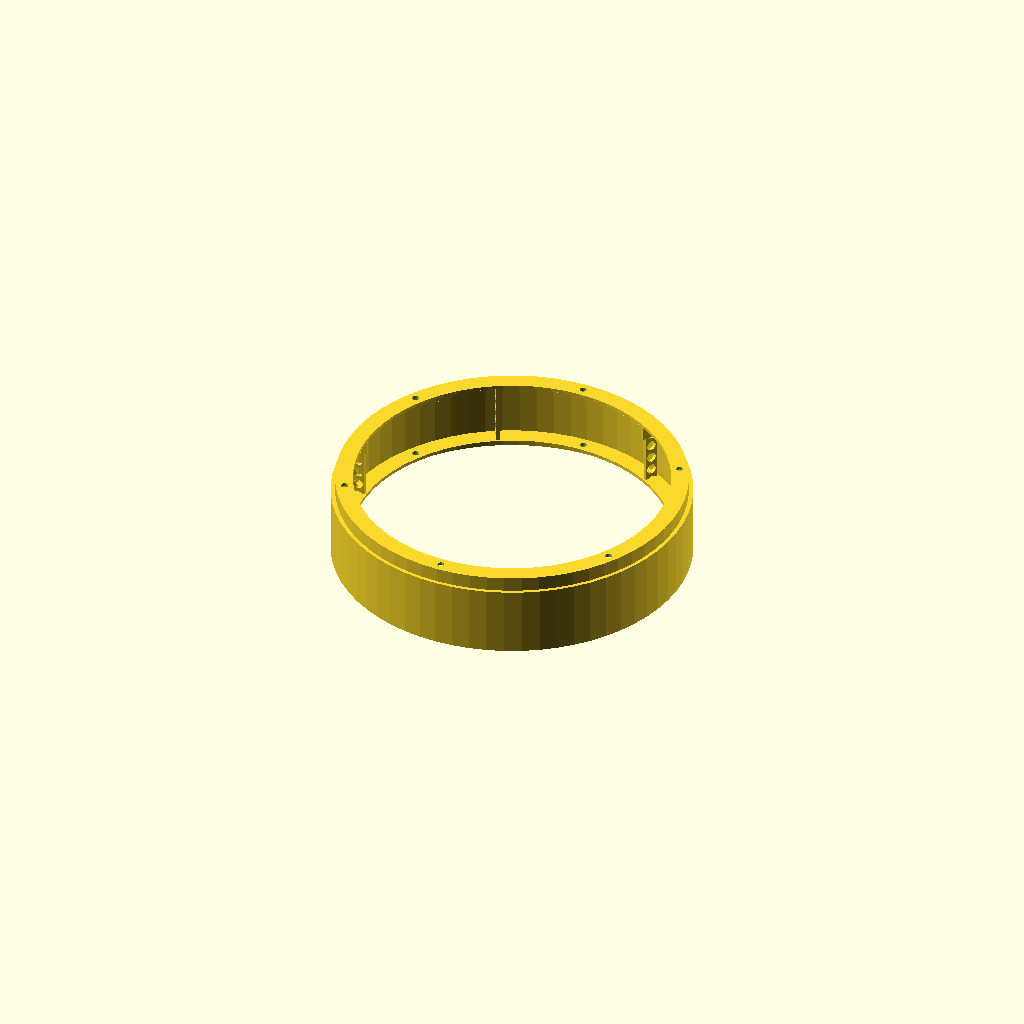
Cell 1 — every parameter at its default value.
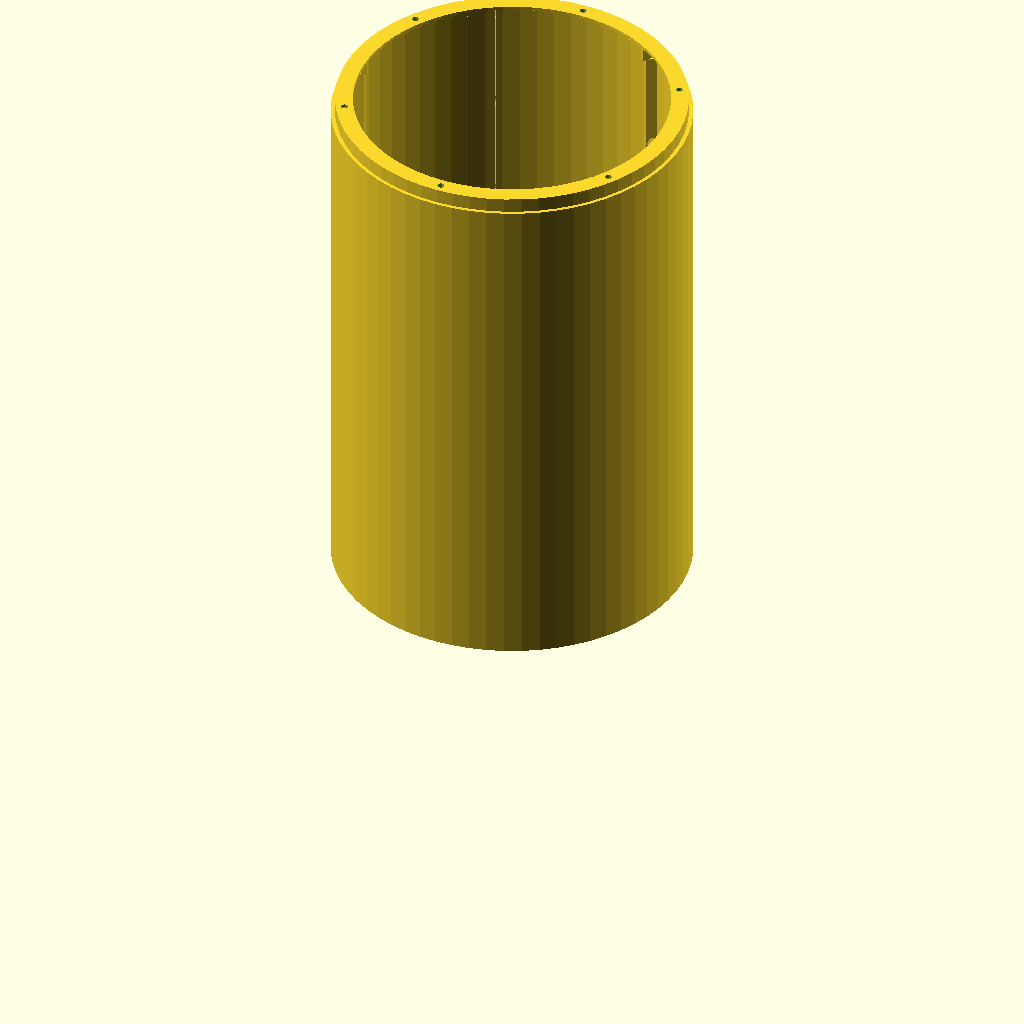
Cell 2 — length_of_section set to 150, the other parameters unchanged.
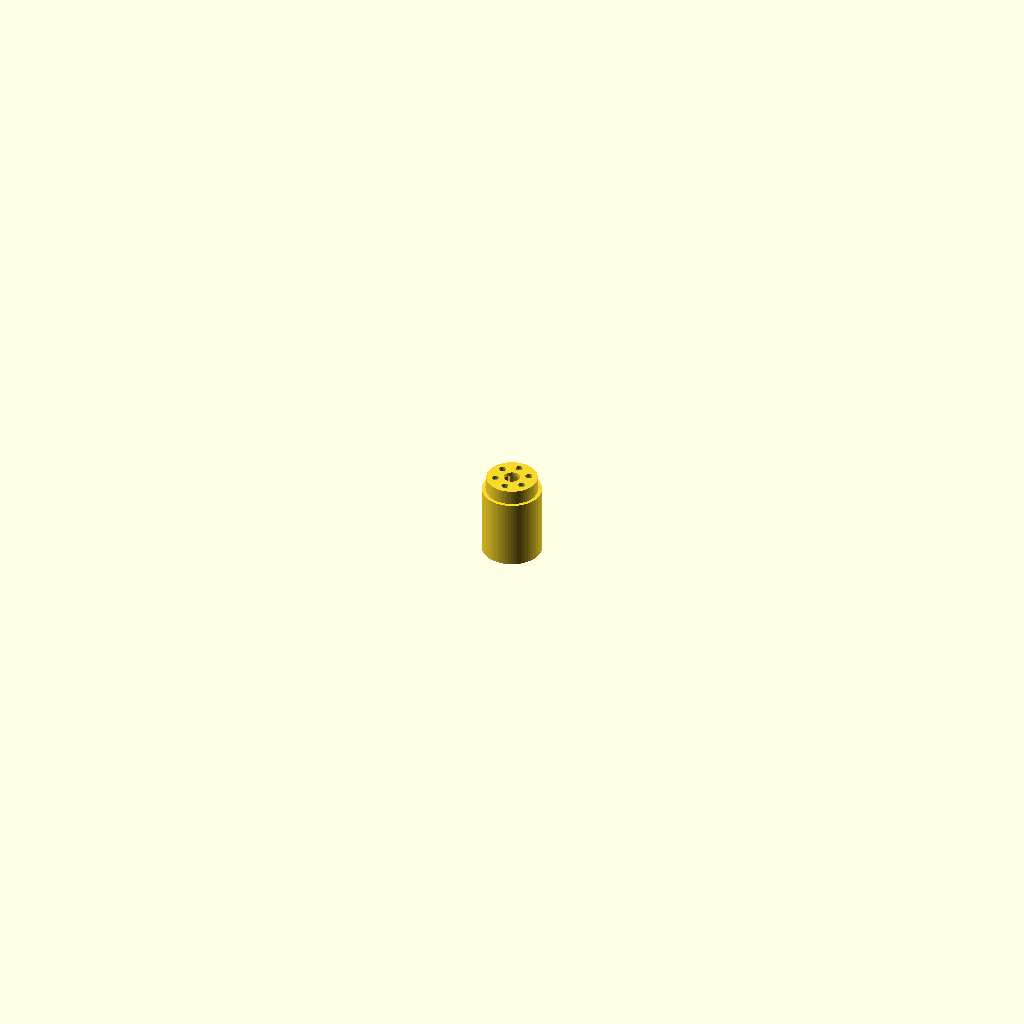
Cell 3 — section_diameter set to 15, the other parameters unchanged.
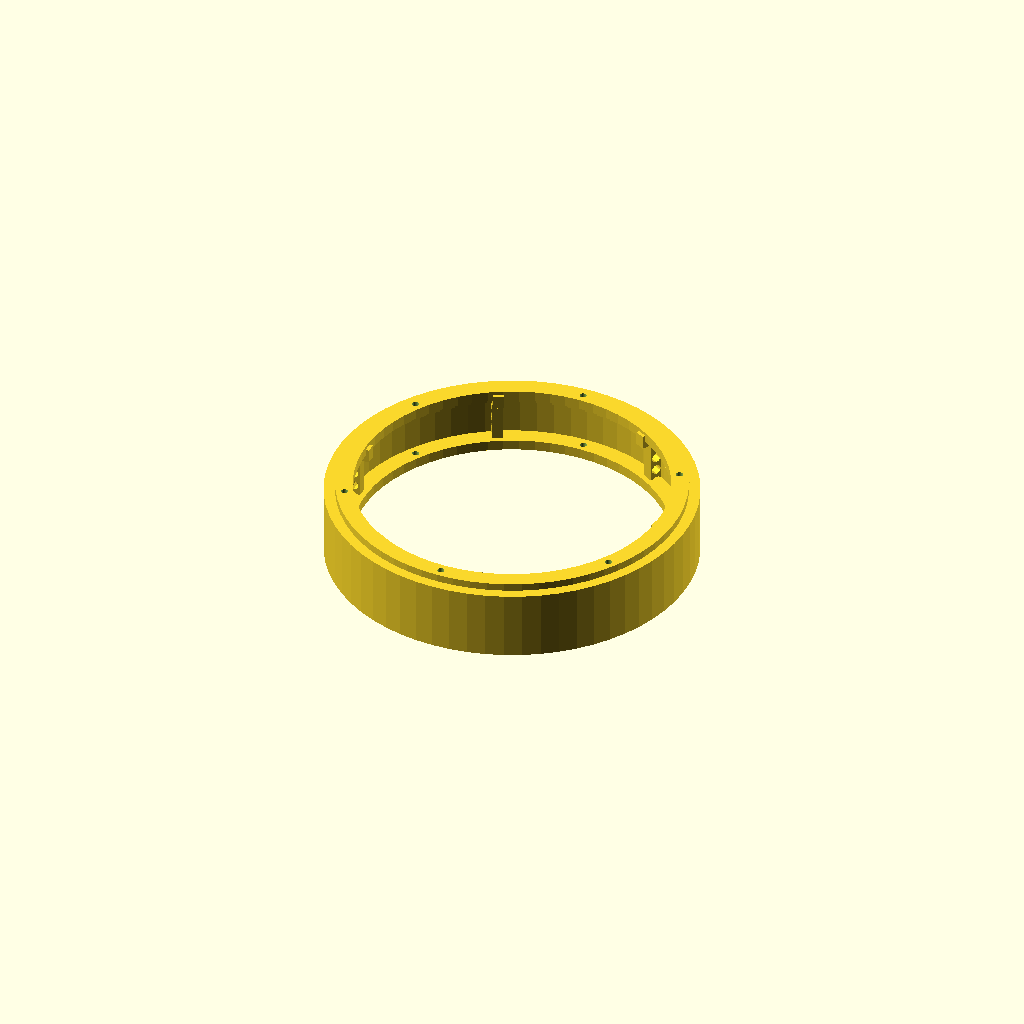
Cell 4 — skin_thickness set to 3, the other parameters unchanged.
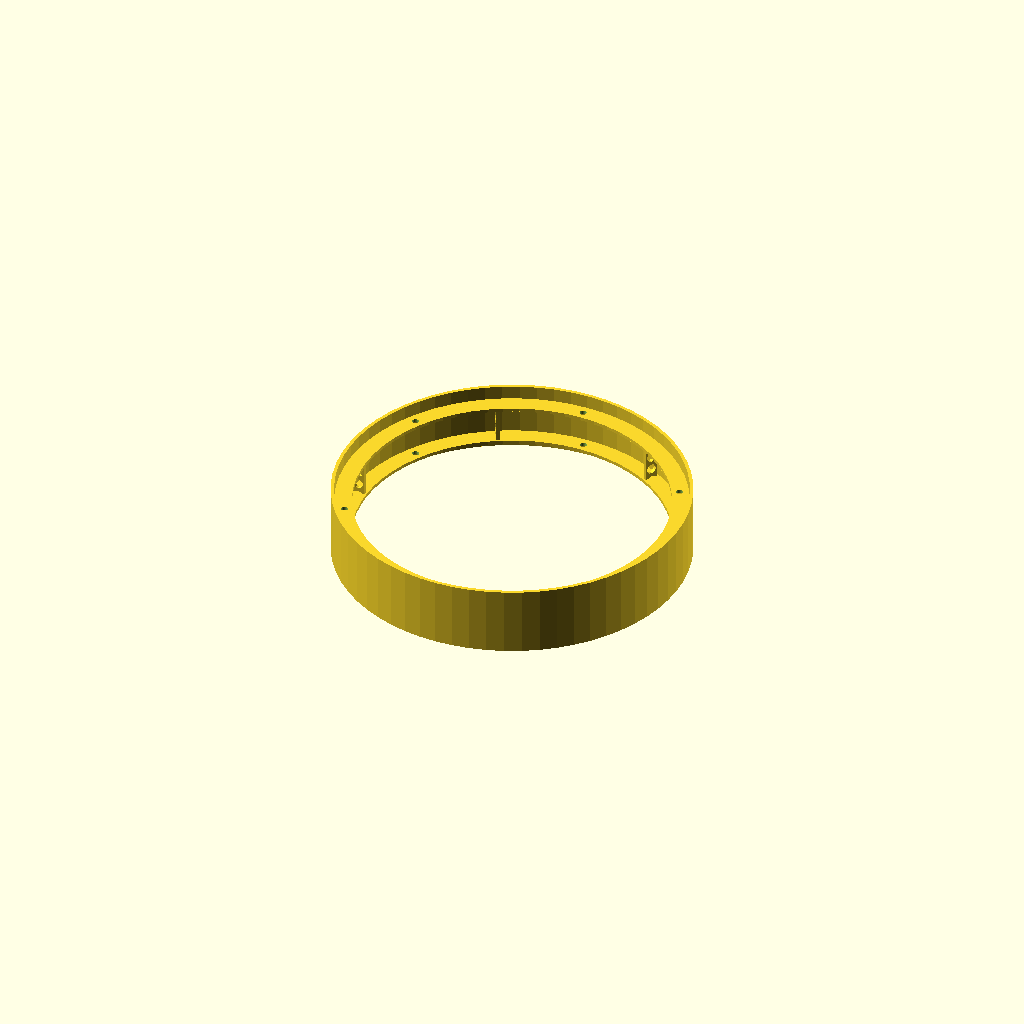
Cell 5: the same model with top_connector_type = 2.
One fixed orthographic camera (rotation 55°, 0°, 25°; colour scheme Cornfield) for every cell.
The OpenSCAD source (inputs/thingiverse/files/thing-1248030/files/Rockettube.scad):
//Length of the Section - in mm
length_of_section = 20; //[20:150]
//
//Diameter of the Section - in mm
section_diameter = 100; //[15:150]
//
//Thickness of the skin and supports - in mm
skin_thickness = 1; //[1:3]
//
//Top Connector Type: 1=connector,2=socket,0=none
top_connector_type = 1;//[1,2,0]
//
//Bottom Connector Type: 1=connector,2=socket,0=none
bottom_connector_type = 2;//[1,2,0]
//
//Number of internal Braces
number_of_braces =6;//[0,2,3,4,5,6,8,12]

//// Draw The Part

part_cylinder(length_of_section,section_diameter,skin_thickness,top_connector_type,bottom_connector_type,number_of_braces);
    
//// Modules////

///////Cylinder Fuselage Part////////

module part_cylinder(length,diam,thick,toptype,bottomtype,numbraces){
    
        union(){
            part_cylinder_braces(length,diam,thick,toptype,bottomtype,numbraces);
            part_cylinder_skin_final(length,diam,thick,toptype,bottomtype,numbraces);
            }
      
        
    }
//
    
module part_cylinder_skin_final(length,diam,thick,toptype,bottomtype,numbraces){
   difference(){
    part_cylinder_skin(length,diam,thick,toptype,bottomtype);
      flange_holes(length,numbraces,diam/2);
            };
    }  
//
 
    module part_cylinder_skin(length,diam,thick,toptype,bottomtype){
  rotate_extrude(convexity = 10,$fn=64)
    part_cylinder_skin_outline(length,diam,thick,toptype,bottomtype);
    }  
//
 
module part_cylinder_skin_outline(length,diam,thick,toptype,bottomtype){union(){
    translate([diam/2,0]){
    endcap(bottomtype,thick,diam/2);
    sidewall(thick,length);
    translate([0,length]){mirror([0,1]){endcap(toptype,thick,diam/2);};}
        }}
    }
//
    
module sidewall (thick,length){
    translate([0,0]){square([thick,length]);}
    }
//
   
module flange_holes(length,numholes,radius){
    rotate([0,0,360/numholes/2]){
        //translate([0,0,0]){
            for (i=[1:numholes]){
                rotate([0,0,i*360/numholes]){
                    translate([radius-2.75,0,-10]){
                        cylinder(r=1,h=length+15,$fn=64);
                        }
                    }
                }
            //}
        }
    }
    
//

module part_cylinder_braces(length,diam,thick,toptype,bottomtype,numbraces){
    for (i=[1:numbraces]) {rotate([0,0,i*360/numbraces]){
    3d_brace(length,diam,thick,toptype,bottomtype);}
    }}
//
    
    
module 3d_brace(length,diam,thick,toptype,bottomtype){
    translate([diam/2-5+thick/2,thick/2,0]){rotate([90,0,0]){
        linear_extrude(height = thick,0,convexity = 10){
            flat_brace(length,toptype,bottomtype,thick);
            }
        }
    }
}
//

//////brace additions for connectors////
module type1_brace_adds(toptype,bottomtype,length,thick){
    if (toptype==1){
        translate([-thick+.25,length-thick]){square([4,4]);}}
    if (bottomtype==1){
        translate([-thick+.24,-4+thick]){square([4,4]);}}}
//
        
        
module type2_brace_outs(toptype,bottomtype,length,thick){
    if (toptype==2){
        translate([0,length-4]){square([4,4]);}}
    if (bottomtype==2){
        translate([0,0]){square([4,4]);}}}
        
//

        
module flat_brace(length,toptype,bottomtype,thick){
    type1_brace_adds(toptype,bottomtype,length,thick);
    difference(){
        flat_brace_basic(length);
        type2_brace_outs(toptype,bottomtype,length,thick);
        }
    }


//

module flat_brace_basic(length){
    difference(){square([4,length]);
        for (i=[1:6]) {
            translate([2,i*length/10*2]){
                circle(r=1.5,$fn=12);
                }
            }
        }
    }
//
  
//////endcaps/////  
module endcap(type,thick,rad){
    if (type==1){
        type1_end(5,thick,rad);}
        if (type==2){
            type2_end(5,thick,rad);}
            if (type==0){;}
    }
//
    
module type2_end(width,thick,rad){
    translate([-width,width-thick]){square([width+thick,thick]);}
    translate([0,0]){square([thick,width]);}
    }
//
    
module type1_end(width,thick,rad){
    translate([-width-.25,-width+thick]){square([width,thick]);}
    
    translate([-thick-.25,-width+thick]){square([thick,width]);}
    
    translate([-.25,.25]){square([thick,thick]);}
    }
//
    
///////////////////  
    
Parameter table extracted from the source (name, type, default, range or options):
length_of_section: number, default 20, range 20 to 150
section_diameter: number, default 100, range 15 to 150
skin_thickness: number, default 1, range 1 to 3
top_connector_type: number, default 1, options 1, 2, 0
bottom_connector_type: number, default 2, options 1, 2, 0
number_of_braces: number, default 6, options 0, 2, 3, 4, 5, 6, 8, 12
